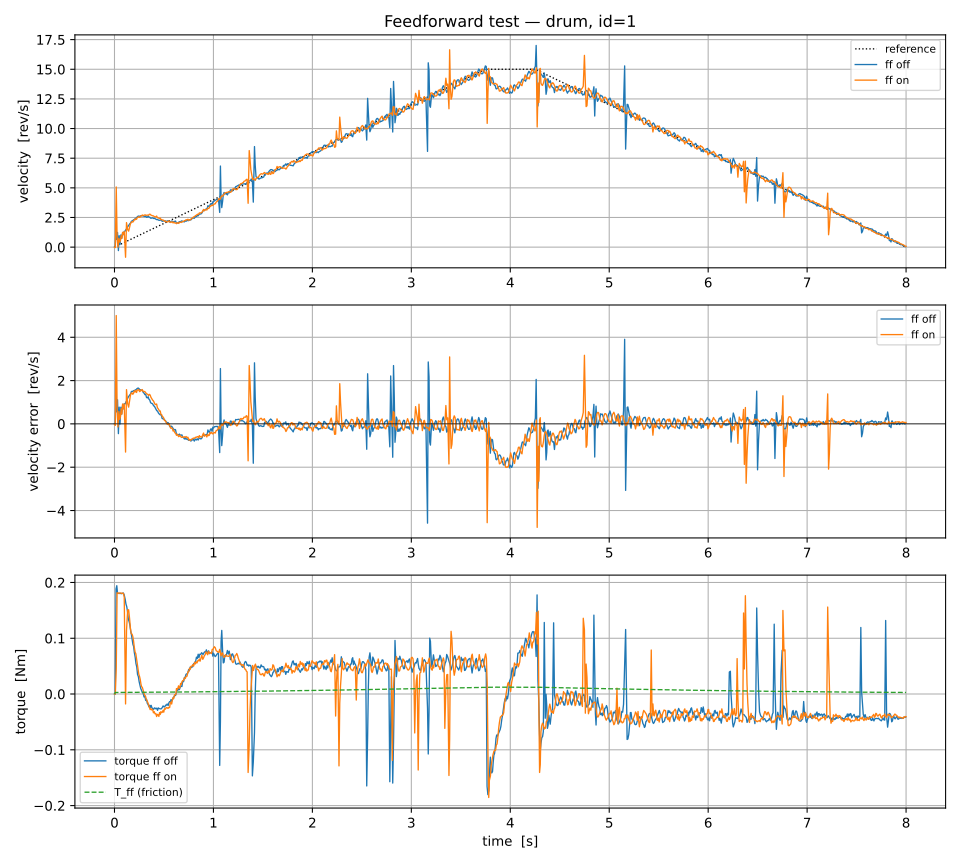

Data behind this chart, as committed beside it:
t, v_ref, v_meas, v_err, T_ff, torque, ff
4.169996827840805e-07, 1.667998731136322e-06, 0.01018, 0.01018, 0.0, 0.0, off
0.007712, 0.03085, 0.01192, -0.01893, 0.0, 0.0, off
0.01563, 0.06252, 1.586, 1.524, 0.0, 0.1885, off
0.02329, 0.09315, 0.6492, 0.5561, 0.0, 0.1943, off
0.03081, 0.1233, 1.236, 1.113, 0.0, 0.1807, off
0.03962, 0.1585, -0.2908, -0.4492, 0.0, 0.1807, off
0.04745, 0.1898, 0.9623, 0.7725, 0.0, 0.1804, off
0.05576, 0.223, 0.2154, -0.007602, 0.0, 0.1805, off
0.0642, 0.2568, 1.026, 0.7694, 0.0, 0.1802, off
0.073, 0.292, 0.7449, 0.4529, 0.0, 0.18, off
0.08154, 0.3261, 1.171, 0.8451, 0.0, 0.1808, off
0.08939, 0.3576, 1.05, 0.6928, 0.0, 0.1812, off
0.09762, 0.3905, 1.322, 0.9313, 0.0, 0.1781, off
0.1081, 0.4324, 1.357, 0.9243, 0.0, 0.1699, off
0.116, 0.4641, 1.484, 1.02, 0.0, 0.1613, off
0.1241, 0.4965, 1.563, 1.066, 0.0, 0.1565, off
0.1318, 0.5271, 1.695, 1.167, 0.0, 0.1477, off
0.1404, 0.5617, 1.808, 1.247, 0.0, 0.1338, off
0.1486, 0.5943, 1.893, 1.299, 0.0, 0.1296, off
0.1558, 0.6232, 1.978, 1.355, 0.0, 0.1234, off
0.1639, 0.6555, 2.051, 1.395, 0.0, 0.1128, off
0.1709, 0.6835, 2.179, 1.496, 0.0, 0.1069, off
0.1783, 0.7131, 2.216, 1.503, 0.0, 0.09774, off
0.186, 0.7441, 2.248, 1.504, 0.0, 0.0892, off
0.1934, 0.7735, 2.311, 1.538, 0.0, 0.0853, off
0.2007, 0.8029, 2.328, 1.525, 0.0, 0.07425, off
0.2091, 0.8363, 2.406, 1.57, 0.0, 0.06605, off
0.2171, 0.8682, 2.441, 1.573, 0.0, 0.05458, off
0.2251, 0.9005, 2.519, 1.618, 0.0, 0.04857, off
0.2331, 0.9323, 2.578, 1.646, 0.0, 0.035, off
0.2414, 0.9656, 2.62, 1.655, 0.0, 0.03119, off
0.2494, 0.9974, 2.616, 1.619, 0.0, 0.02206, off
0.257, 1.028, 2.6, 1.572, 0.0, 0.01576, off
0.2647, 1.059, 2.637, 1.578, 0.0, 0.01027, off
0.2726, 1.09, 2.641, 1.55, 0.0, 0.007, off
0.2825, 1.13, 2.662, 1.532, 0.0, 0.002579, off
0.2904, 1.161, 2.617, 1.456, 0.0, 0.001023, off
0.2982, 1.193, 2.616, 1.423, 0.0, -0.005161, off
0.3074, 1.23, 2.58, 1.35, 0.0, -0.004804, off
0.3153, 1.261, 2.632, 1.37, 0.0, -0.01153, off
0.3235, 1.294, 2.517, 1.223, 0.0, -0.009248, off
0.3318, 1.327, 2.526, 1.198, 0.0, -0.01682, off
0.3403, 1.361, 2.615, 1.254, 0.0, -0.01895, off
0.3483, 1.393, 2.532, 1.139, 0.0, -0.02293, off
0.3563, 1.425, 2.529, 1.104, 0.0, -0.02016, off
0.3639, 1.456, 2.446, 0.9909, 0.0, -0.02387, off
0.3709, 1.484, 2.439, 0.955, 0.0, -0.02032, off
0.378, 1.512, 2.458, 0.9465, 0.0, -0.02458, off
0.3864, 1.545, 2.465, 0.9195, 0.0, -0.02627, off
0.3957, 1.583, 2.415, 0.8317, 0.0, -0.02758, off
0.4031, 1.612, 2.432, 0.8197, 0.0, -0.02488, off
0.4111, 1.644, 2.393, 0.7489, 0.0, -0.02528, off
0.4188, 1.675, 2.369, 0.6939, 0.0, -0.02662, off
0.4274, 1.709, 2.317, 0.6073, 0.0, -0.02529, off
0.4353, 1.741, 2.334, 0.5929, 0.0, -0.02927, off
0.4431, 1.772, 2.283, 0.5107, 0.0, -0.02491, off
0.4518, 1.807, 2.267, 0.4598, 0.0, -0.02602, off
0.4628, 1.851, 2.266, 0.4153, 0.0, -0.02652, off
0.4722, 1.889, 2.316, 0.4272, 0.0, -0.02661, off
0.4812, 1.925, 2.178, 0.2527, 0.0, -0.02468, off
... 2,007 more rows
